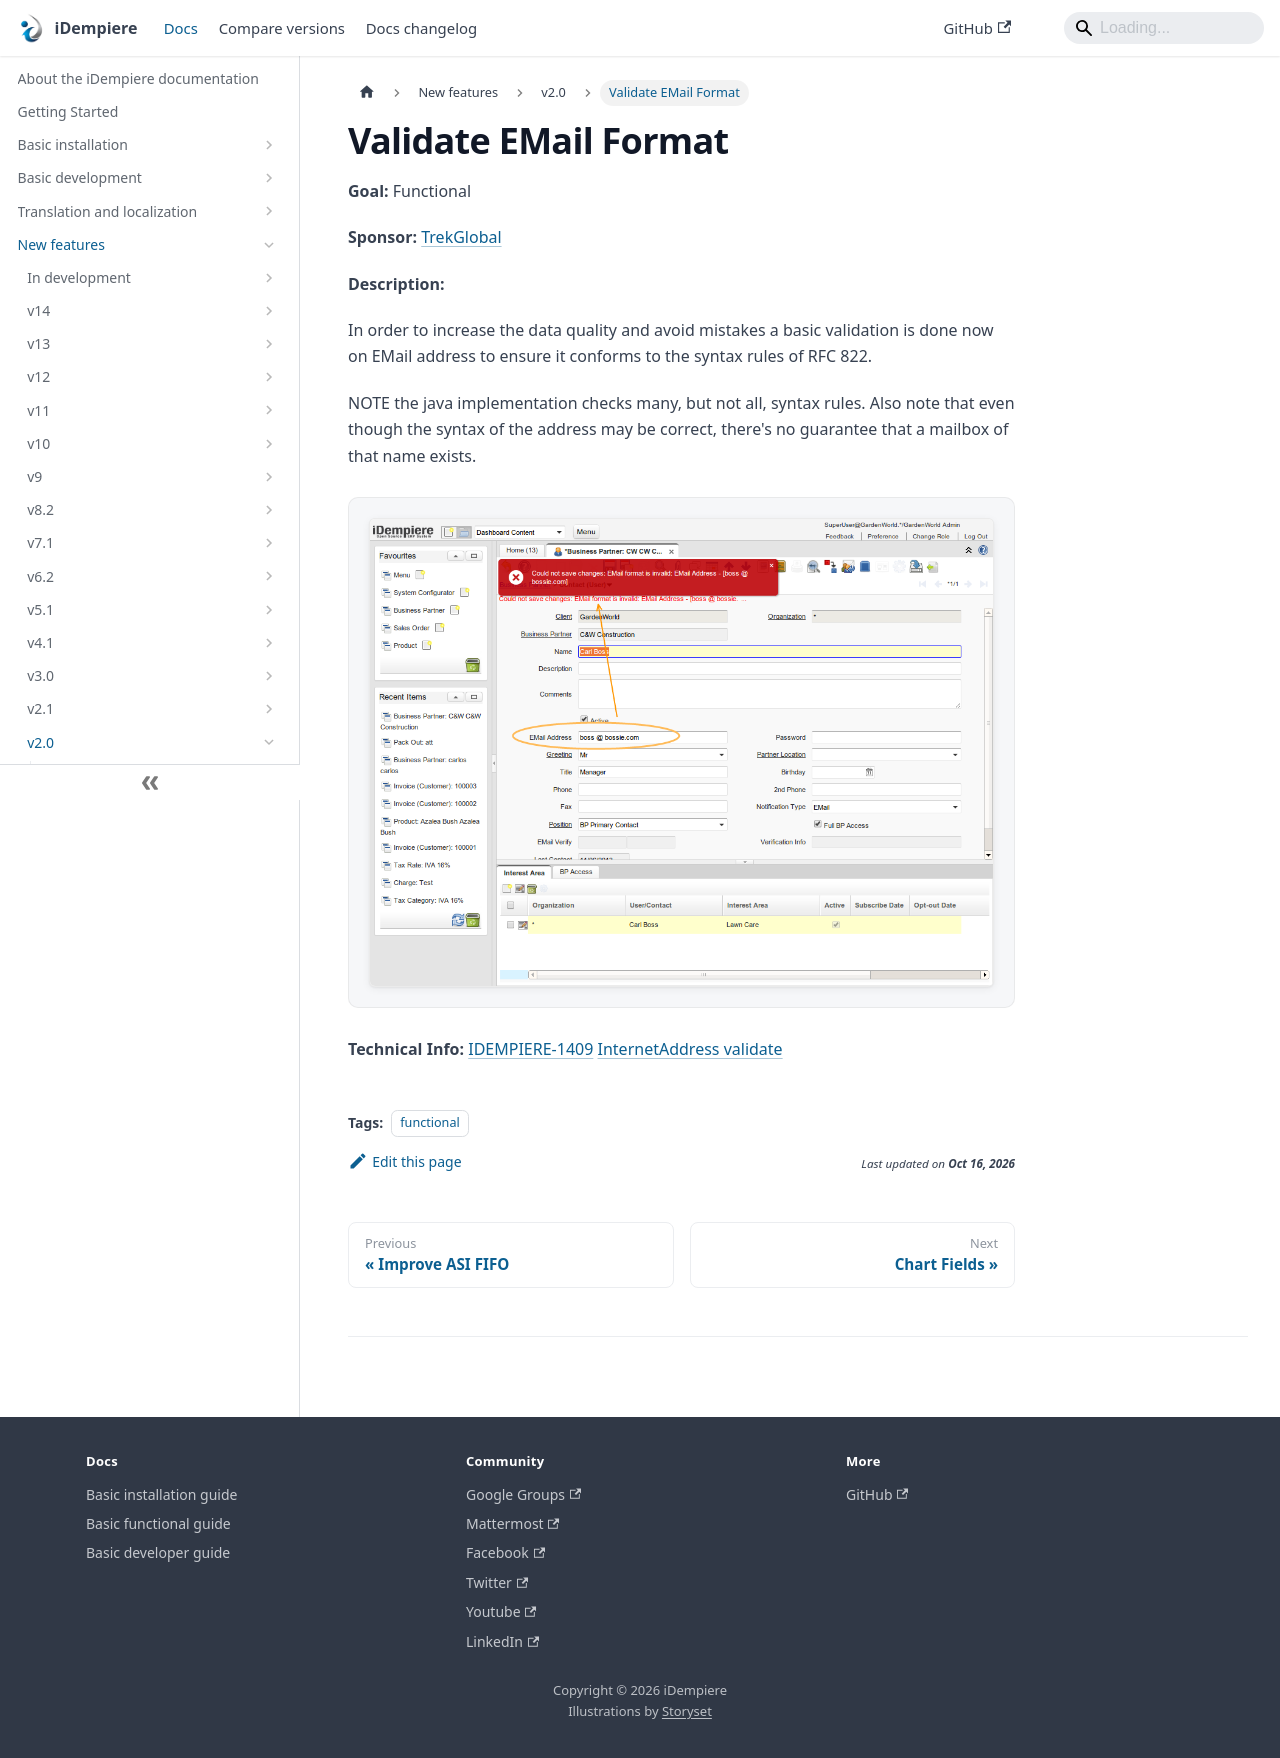

repository: idempiere/idempiere.github.io · page: docs/new-features/v2.0/validate-email-format.html · generator: docusaurus

---
sidebar_position: 6
sidebar_label: "Validate EMail Format"
description: "In order to increase the data quality and avoid mistakes a basic validation is done now on EMail address to ensure it conforms to the syntax rules of RFC 822."
tags: [functional]
---
# Validate EMail Format

**Goal:** Functional

**Sponsor:** [TrekGlobal](http://www.trekglobal.com/)

**Description:**

In order to increase the data quality and avoid mistakes a basic validation is done now on EMail address to ensure it conforms to the syntax rules of RFC 822.

NOTE the java implementation checks many, but not all, syntax rules. Also note that even though the syntax of the address may be correct, there's no guarantee that a mailbox of that name exists.

![NF20ValidateEMail](pathname:///img/new-features/v2.0/NF20ValidateEMail.png)

**Technical Info:** [IDEMPIERE-1409](http://idempiere.atlassian.net/browse/IDEMPIERE-1409) [InternetAddress validate](http://docs.oracle.com/javaee/1.4/api/javax/mail/internet/InternetAddress.html#validate())
